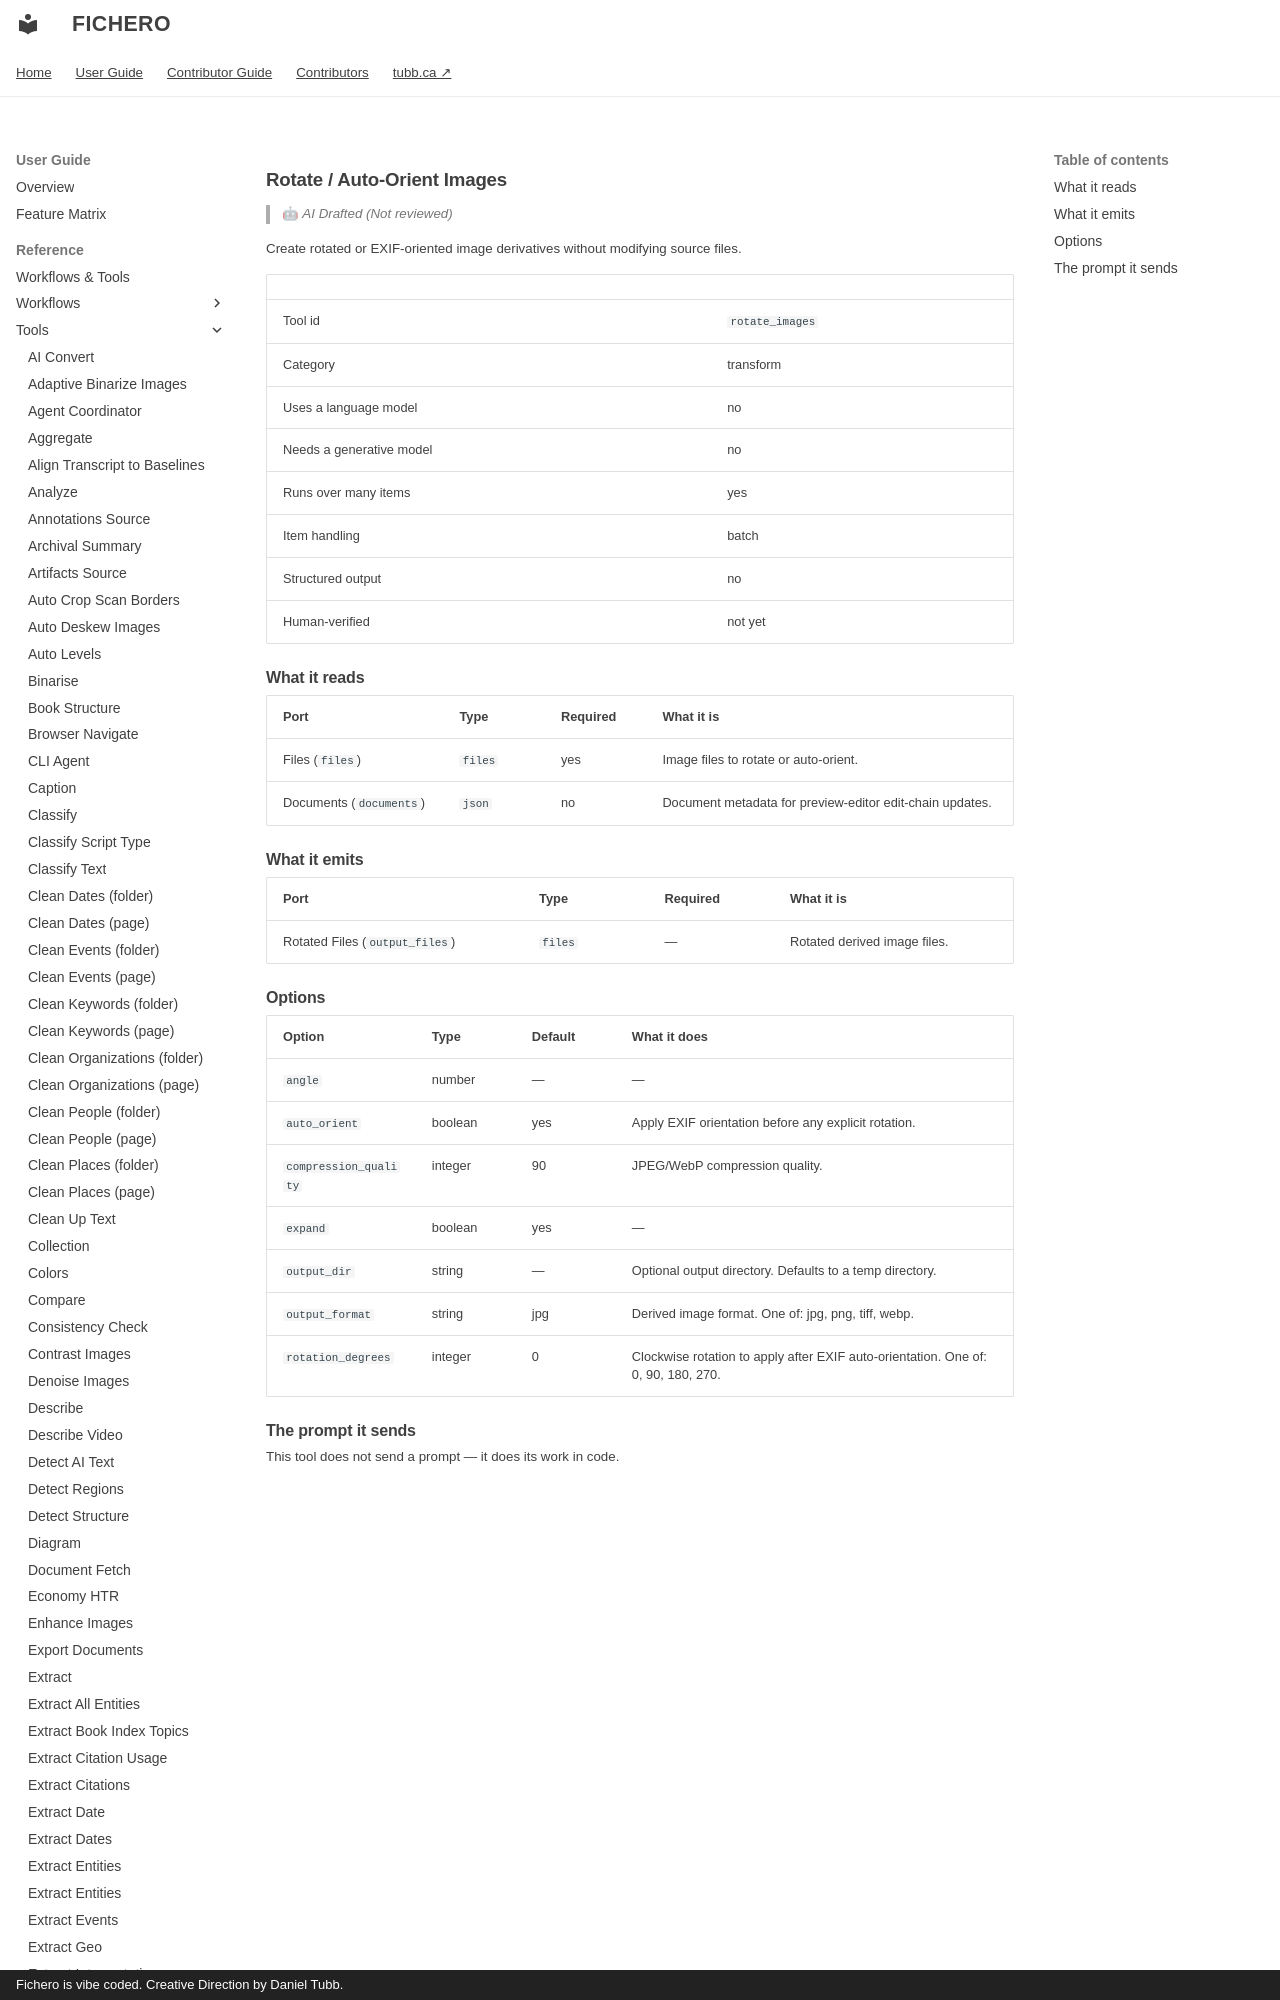

repository: dtubb/fichero · page: reference_manual/tool_references/tools/rotate_images/index.html · generator: mkdocs · copyright: Fichero is vibe coded. Creative Direction by Daniel Tubb.

<!-- GENERATED by scripts/generate_capability_reference.py — do not edit by hand. -->

# Rotate / Auto-Orient Images

> 🤖 *AI Drafted (Not reviewed)*

Create rotated or EXIF-oriented image derivatives without modifying source files.

| | |
| --- | --- |
| Tool id | `rotate_images` |
| Category | transform |
| Uses a language model | no |
| Needs a generative model | no |
| Runs over many items | yes |
| Item handling | batch |
| Structured output | no |
| Human-verified | not yet |

## What it reads

| Port | Type | Required | What it is |
| --- | --- | --- | --- |
| Files (`files`) | `files` | yes | Image files to rotate or auto-orient. |
| Documents (`documents`) | `json` | no | Document metadata for preview-editor edit-chain updates. |
